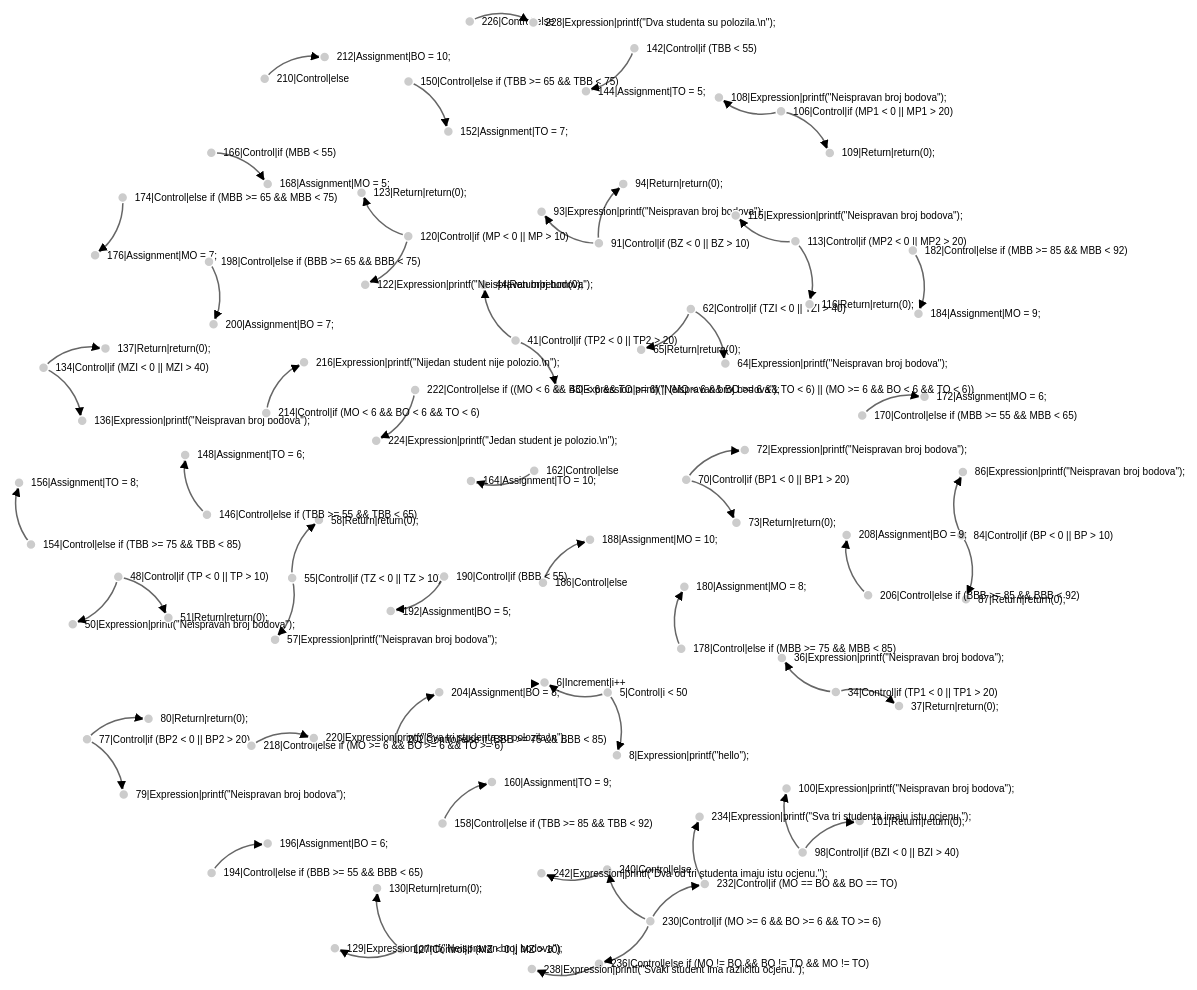
D3 v3 page, settled after 480 driven frames (8 s of simulated time); the page loaded 1 data file(s).



// get the data
d3.csv("data-1066.csv", function(error, links) {

var nodes = {};

// Compute the distinct nodes from the links.
links.forEach(function(link) {
    link.source = nodes[link.source] || 
        (nodes[link.source] = {name: link.source});
    link.target = nodes[link.target] || 
        (nodes[link.target] = {name: link.target});
    link.value = +link.value;
});

var width = 1500,
    height = 1000;

var force = d3.layout.force()
    .nodes(d3.values(nodes))
    .links(links)
    .size([width, height])
    .linkDistance(60)
    .charge(-300)
    .on("tick", tick)
    .start();

var svg = d3.select("body").append("svg")
    .attr("width", width)
    .attr("height", height);

// build the arrow.
svg.append("svg:defs").selectAll("marker")
    .data(["end"])      // Different link/path types can be defined here
  .enter().append("svg:marker")    // This section adds in the arrows
    .attr("id", String)
    .attr("viewBox", "0 -5 10 10")
    .attr("refX", 15)
    .attr("refY", -1.5)
    .attr("markerWidth", 6)
    .attr("markerHeight", 6)
    .attr("orient", "auto")
  .append("svg:path")
    .attr("d", "M0,-5L10,0L0,5");

// add the links and the arrows
var path = svg.append("svg:g").selectAll("path")
    .data(force.links())
  .enter().append("svg:path")
//    .attr("class", function(d) { return "link " + d.type; })
    .attr("class", "link")
    .attr("marker-end", "url(#end)");

// define the nodes
var node = svg.selectAll(".node")
    .data(force.nodes())
  .enter().append("g")
    .attr("class", "node")
    .call(force.drag);

// add the nodes
node.append("circle")
    .attr("r", 5);

// add the text 
node.append("text")
    .attr("x", 12)
    .attr("dy", ".35em")
    .text(function(d) { return d.name; });

// add the curvy lines
function tick() {
    path.attr("d", function(d) {
        var dx = d.target.x - d.source.x,
            dy = d.target.y - d.source.y,
            dr = Math.sqrt(dx * dx + dy * dy);
        return "M" + 
            d.source.x + "," + 
            d.source.y + "A" + 
            dr + "," + dr + " 0 0,1 " + 
            d.target.x + "," + 
            d.target.y;
    });

    node
        .attr("transform", function(d) { 
  	    return "translate(" + d.x + "," + d.y + ")"; });
}

});



### data: data-1066.csv
source, target, value
5|Control|i < 50, 6|Increment|i++, 1.0
5|Control|i < 50, 8|Expression|printf("hello");, 1.0
6|Increment|i++, 6|Increment|i++, 1.0
34|Control|if (TP1 < 0 || TP1 > 20), 36|Expression|printf("Neispravan broj bo…, 1.0
34|Control|if (TP1 < 0 || TP1 > 20), 37|Return|return(0);, 1.0
41|Control|if (TP2 < 0 || TP2 > 20), 43|Expression|printf("Neispravan broj bo…, 1.0
41|Control|if (TP2 < 0 || TP2 > 20), 44|Return|return(0);, 1.0
48|Control|if (TP < 0 || TP > 10), 50|Expression|printf("Neispravan broj bo…, 1.0
48|Control|if (TP < 0 || TP > 10), 51|Return|return(0);, 1.0
55|Control|if (TZ < 0 || TZ > 10), 57|Expression|printf("Neispravan broj bo…, 1.0
55|Control|if (TZ < 0 || TZ > 10), 58|Return|return(0);, 1.0
62|Control|if (TZI < 0 || TZI > 40), 64|Expression|printf("Neispravan broj bo…, 1.0
62|Control|if (TZI < 0 || TZI > 40), 65|Return|return(0);, 1.0
70|Control|if (BP1 < 0 || BP1 > 20), 72|Expression|printf("Neispravan broj bo…, 1.0
70|Control|if (BP1 < 0 || BP1 > 20), 73|Return|return(0);, 1.0
77|Control|if (BP2 < 0 || BP2 > 20), 79|Expression|printf("Neispravan broj bo…, 1.0
77|Control|if (BP2 < 0 || BP2 > 20), 80|Return|return(0);, 1.0
84|Control|if (BP < 0 || BP > 10), 86|Expression|printf("Neispravan broj bo…, 1.0
84|Control|if (BP < 0 || BP > 10), 87|Return|return(0);, 1.0
91|Control|if (BZ < 0 || BZ > 10), 93|Expression|printf("Neispravan broj bo…, 1.0
91|Control|if (BZ < 0 || BZ > 10), 94|Return|return(0);, 1.0
98|Control|if (BZI < 0 || BZI > 40), 100|Expression|printf("Neispravan broj b…, 1.0
98|Control|if (BZI < 0 || BZI > 40), 101|Return|return(0);, 1.0
106|Control|if (MP1 < 0 || MP1 > 20), 108|Expression|printf("Neispravan broj b…, 1.0
106|Control|if (MP1 < 0 || MP1 > 20), 109|Return|return(0);, 1.0
113|Control|if (MP2 < 0 || MP2 > 20), 115|Expression|printf("Neispravan broj b…, 1.0
113|Control|if (MP2 < 0 || MP2 > 20), 116|Return|return(0);, 1.0
120|Control|if (MP < 0 || MP > 10), 122|Expression|printf("Neispravan broj b…, 1.0
120|Control|if (MP < 0 || MP > 10), 123|Return|return(0);, 1.0
127|Control|if (MZ < 0 || MZ > 10), 129|Expression|printf("Neispravan broj b…, 1.0
127|Control|if (MZ < 0 || MZ > 10), 130|Return|return(0);, 1.0
134|Control|if (MZI < 0 || MZI > 40), 136|Expression|printf("Neispravan broj b…, 1.0
134|Control|if (MZI < 0 || MZI > 40), 137|Return|return(0);, 1.0
142|Control|if (TBB < 55), 144|Assignment|TO = 5;, 1.0
146|Control|else if (TBB >= 55 && TBB < …, 148|Assignment|TO = 6;, 1.0
150|Control|else if (TBB >= 65 && TBB < …, 152|Assignment|TO = 7;, 1.0
154|Control|else if (TBB >= 75 && TBB < …, 156|Assignment|TO = 8;, 1.0
158|Control|else if (TBB >= 85 && TBB < …, 160|Assignment|TO = 9;, 1.0
162|Control|else, 164|Assignment|TO = 10;, 1.0
166|Control|if (MBB < 55), 168|Assignment|MO = 5;, 1.0
170|Control|else if (MBB >= 55 && MBB < …, 172|Assignment|MO = 6;, 1.0
174|Control|else if (MBB >= 65 && MBB < …, 176|Assignment|MO = 7;, 1.0
178|Control|else if (MBB >= 75 && MBB < …, 180|Assignment|MO = 8;, 1.0
182|Control|else if (MBB >= 85 && MBB < …, 184|Assignment|MO = 9;, 1.0
186|Control|else, 188|Assignment|MO = 10;, 1.0
190|Control|if (BBB < 55), 192|Assignment|BO = 5;, 1.0
194|Control|else if (BBB >= 55 && BBB < …, 196|Assignment|BO = 6;, 1.0
198|Control|else if (BBB >= 65 && BBB < …, 200|Assignment|BO = 7;, 1.0
202|Control|else if (BBB >= 75 && BBB < …, 204|Assignment|BO = 8;, 1.0
206|Control|else if (BBB >= 85 && BBB < …, 208|Assignment|BO = 9;, 1.0
210|Control|else, 212|Assignment|BO = 10;, 1.0
214|Control|if (MO < 6 && BO < 6 && TO <…, 216|Expression|printf("Nijedan student n…, 1.0
218|Control|else if (MO >= 6 && BO >= 6 …, 220|Expression|printf("Sva tri studenta …, 1.0
222|Control|else if ((MO < 6 && BO < 6 &…, 224|Expression|printf("Jedan student je …, 1.0
226|Control|else, 228|Expression|printf("Dva studenta su p…, 1.0
230|Control|if (MO >= 6 && BO >= 6 && TO…, 232|Control|if (MO == BO && BO == TO), 1.0
230|Control|if (MO >= 6 && BO >= 6 && TO…, 236|Control|else if (MO != BO && BO != T…, 1.0
230|Control|if (MO >= 6 && BO >= 6 && TO…, 240|Control|else, 1.0
232|Control|if (MO == BO && BO == TO), 234|Expression|printf("Sva tri studenta …, 1.0
236|Control|else if (MO != BO && BO != T…, 238|Expression|printf("Svaki student ima…, 1.0
... 1 more rows